The GitHub repository narista/try_transfer_learning contains a labelled image folder "dataset" with 5 categories: five fingers, four fingers, one finger, three fingers, two fingers. Examples follow, each with its label.

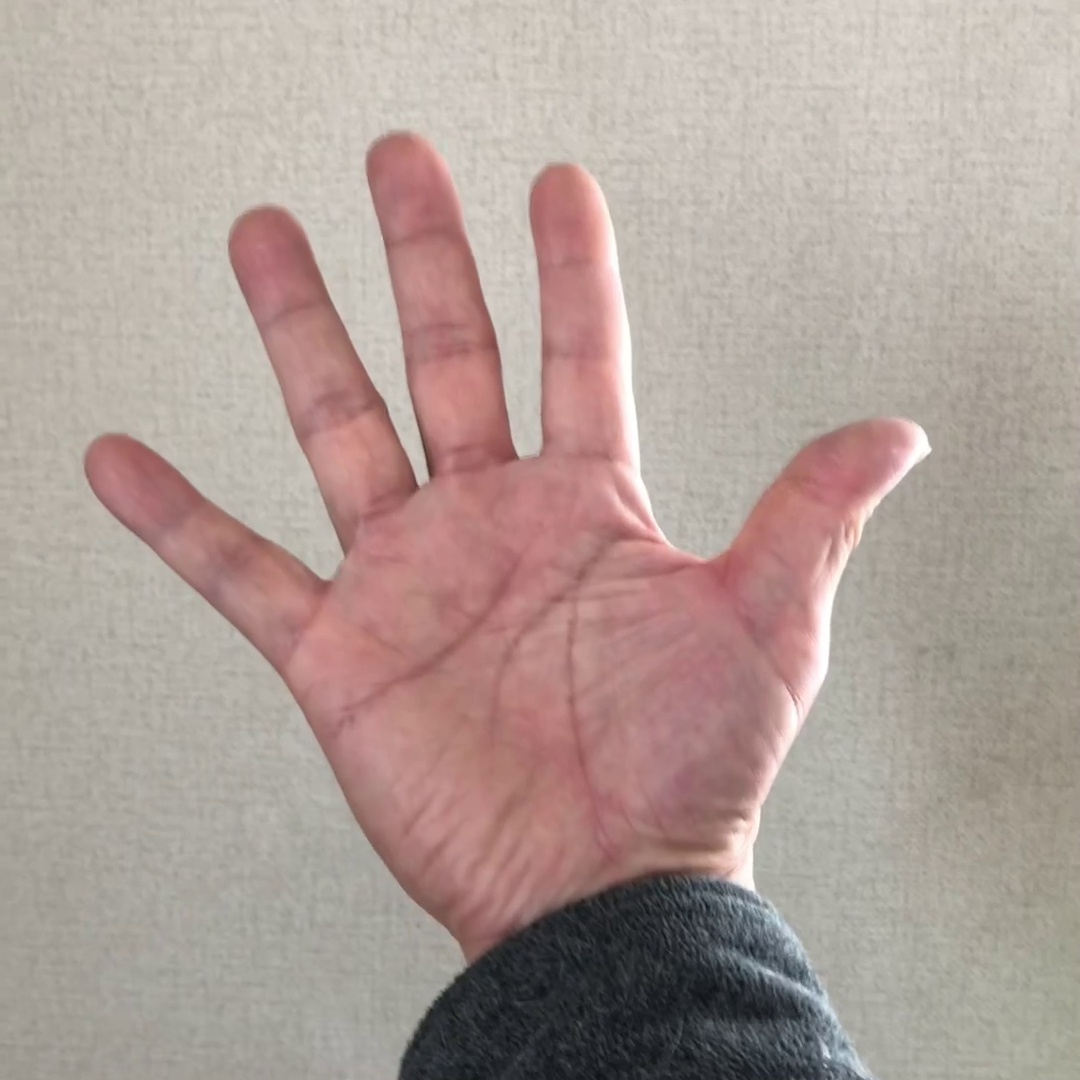
Label: five fingers

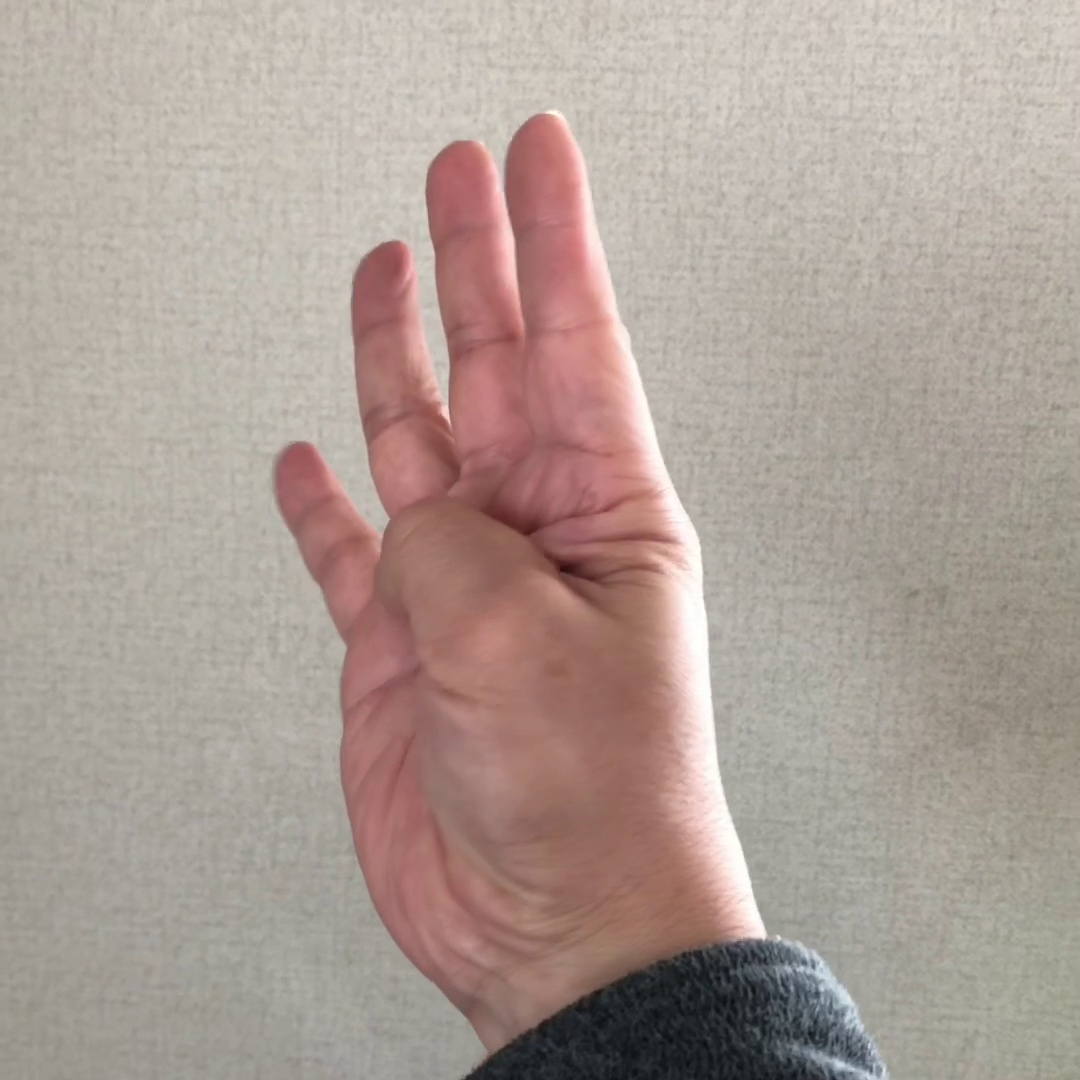
Label: four fingers

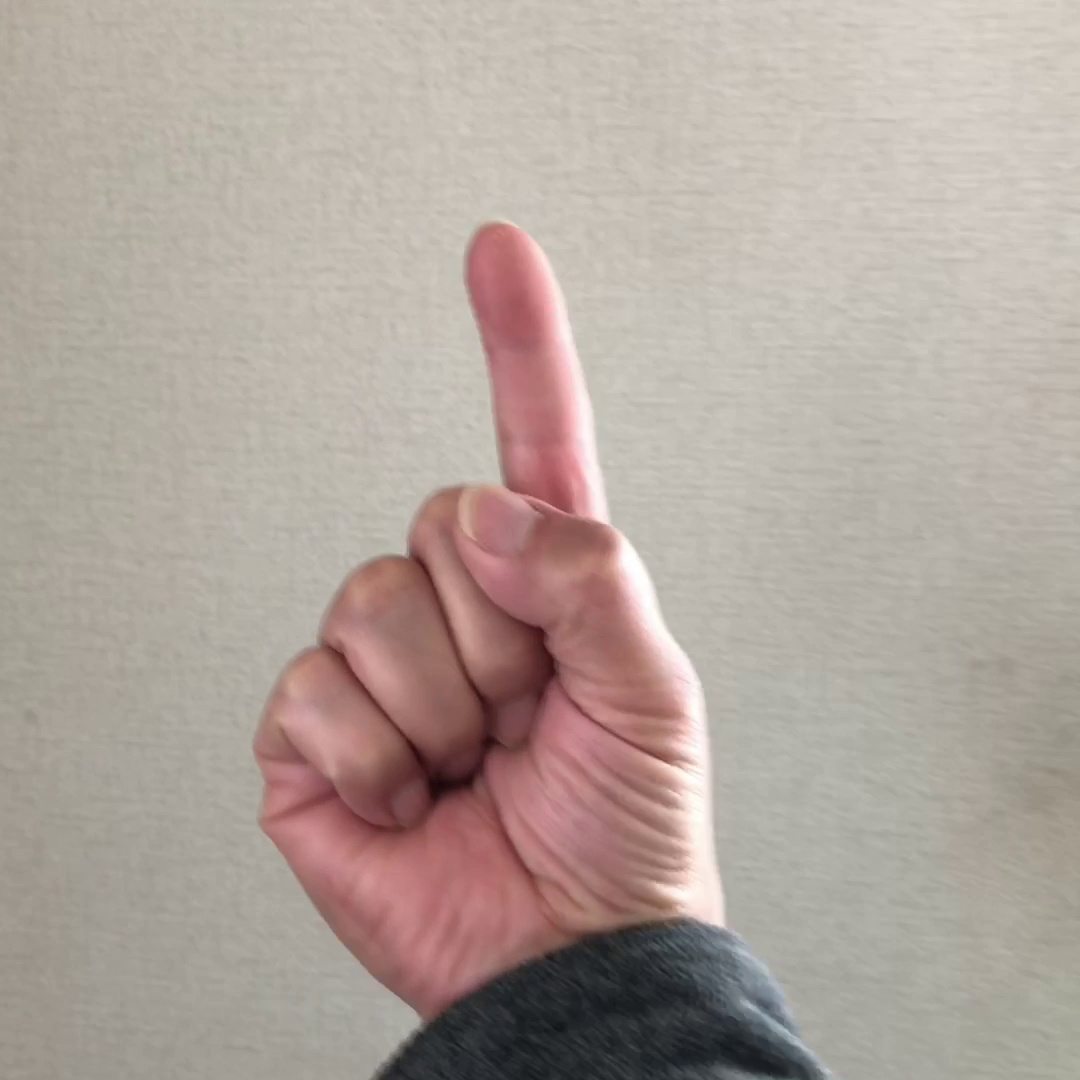
Label: one finger

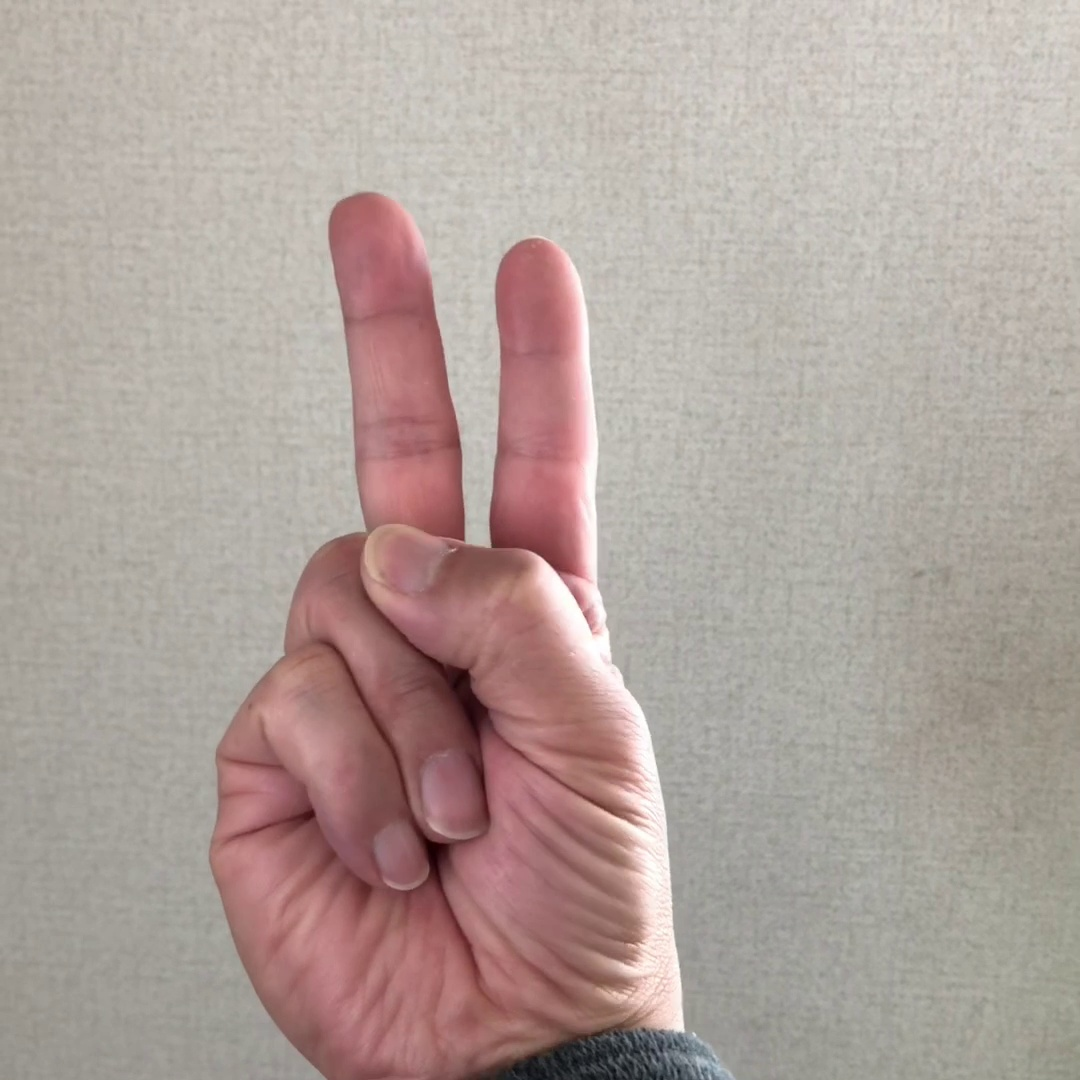
Label: two fingers

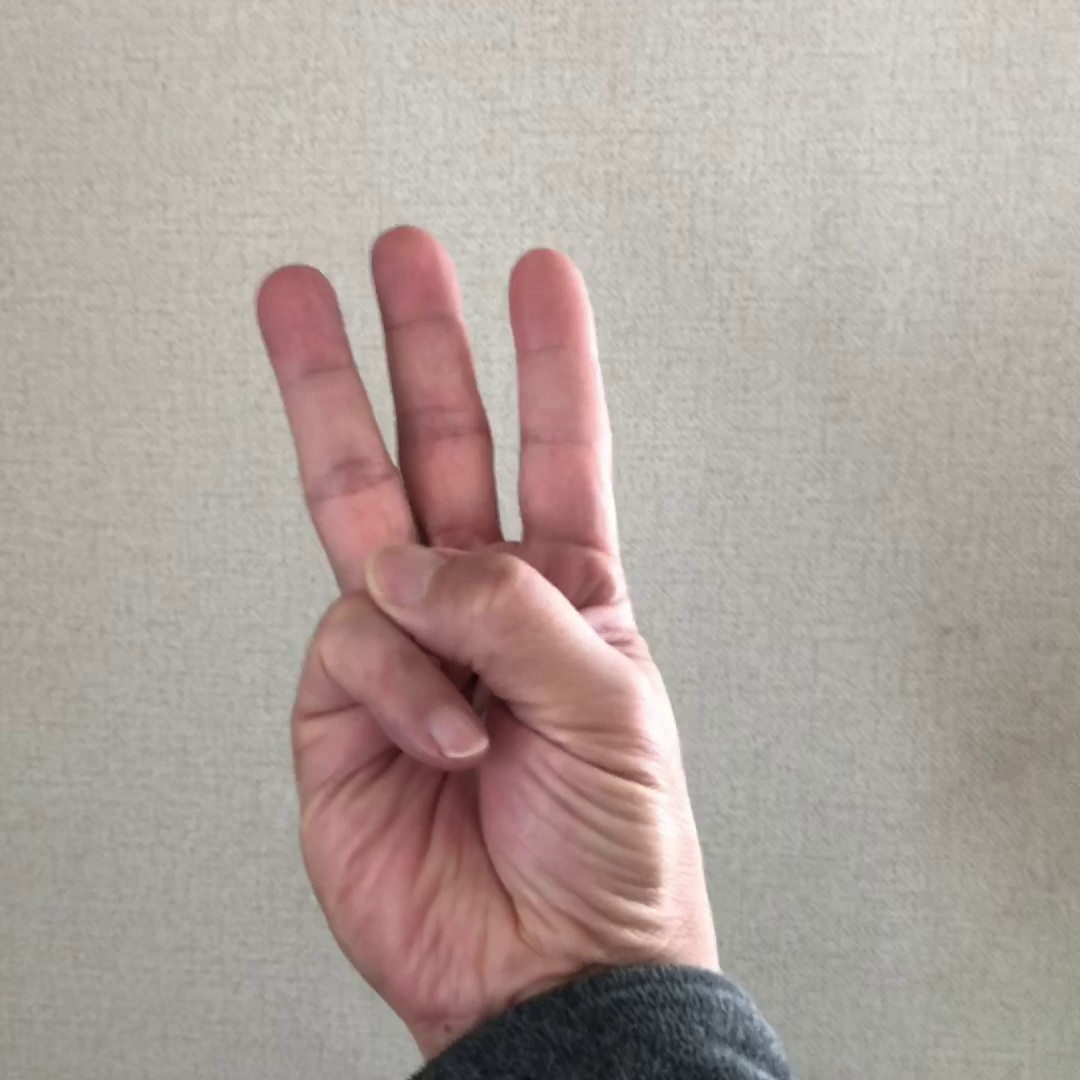
Label: three fingers

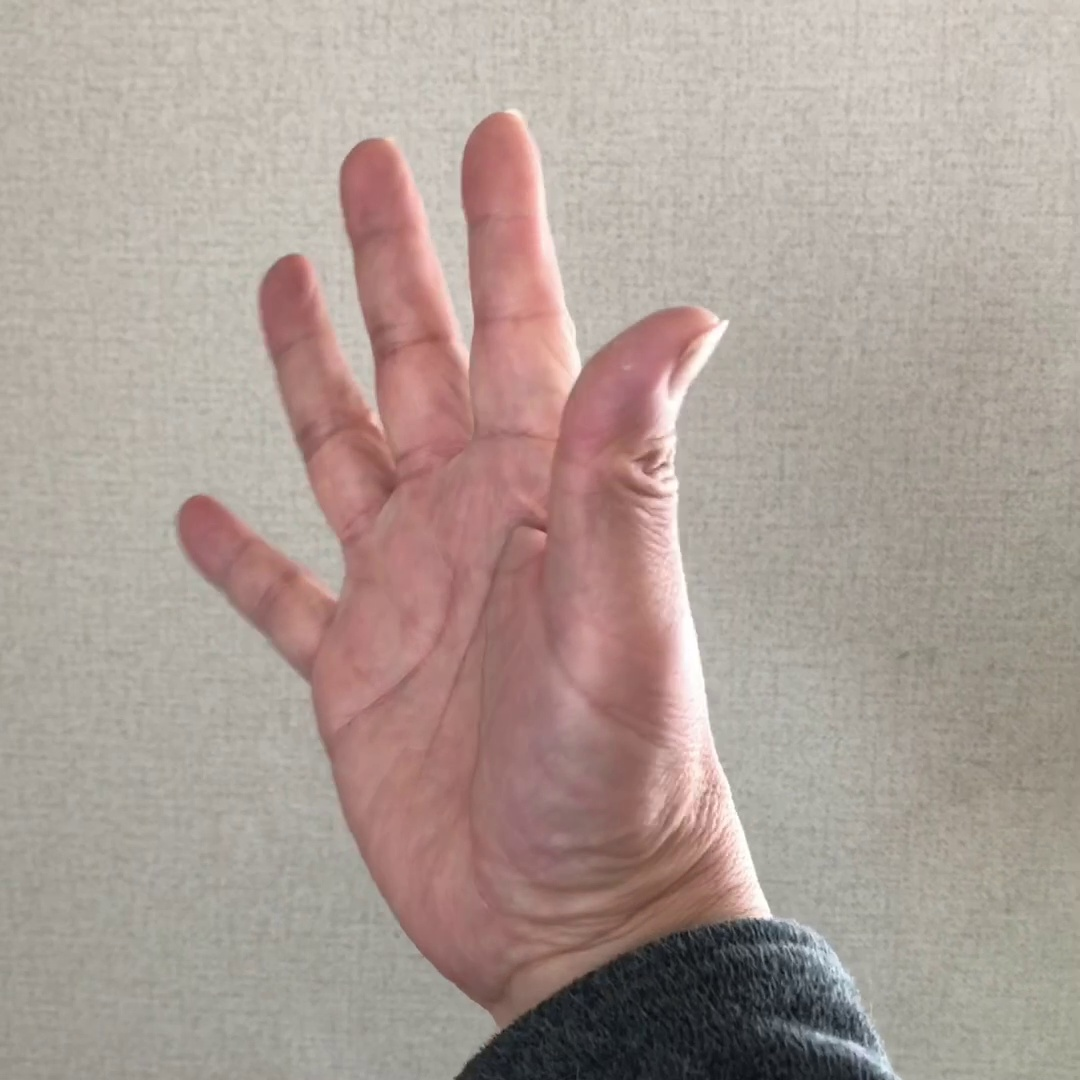
Label: five fingers
